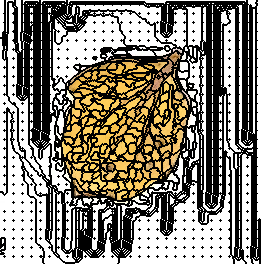

The data file committed next to this chart (first rows):
0, 0, 0, 0, 0, 31, 31, 31, 31, 31, 31, 31, 31, 31, 31, 73, 73, 73, 73, 73, 73, 73, 33, 33
0, 0, 0, 0, 0, 31, 31, 31, 31, 31, 31, 31, 31, 31, 31, 73, 73, 73, 73, 73, 73, 73, 33, 33
0, 0, 0, 0, 0, 31, 31, 31, 492, 492, 492, 492, 492, 31, 31, 73, 73, 73, 73, 73, 73, 73, 33, 33
0, 0, 0, 0, 0, 31, 31, 31, 492, 492, 492, 492, 492, 31, 31, 73, 73, 73, 73, 73, 73, 73, 33, 33
0, 0, 0, 0, 0, 31, 31, 31, 492, 492, 492, 492, 492, 4, 31, 73, 73, 73, 73, 73, 73, 73, 5, 33
0, 0, 0, 0, 0, 31, 31, 31, 492, 492, 492, 492, 492, 31, 31, 73, 73, 73, 73, 73, 73, 73, 33, 33
0, 0, 0, 0, 0, 31, 31, 31, 492, 492, 492, 492, 492, 31, 31, 31, 73, 73, 73, 73, 73, 73, 33, 33
0, 0, 0, 0, 0, 31, 31, 31, 492, 492, 492, 492, 492, 492, 31, 31, 31, 73, 73, 73, 73, 73, 33, 33
0, 0, 0, 0, 0, 31, 31, 31, 492, 492, 492, 492, 492, 492, 492, 31, 31, 73, 73, 73, 73, 73, 33, 33
0, 0, 0, 0, 0, 31, 31, 31, 492, 492, 492, 492, 492, 492, 492, 31, 31, 73, 73, 73, 73, 73, 33, 33
0, 0, 0, 0, 0, 31, 31, 31, 492, 492, 492, 492, 492, 492, 492, 31, 31, 73, 73, 73, 73, 73, 33, 33
0, 0, 0, 0, 0, 31, 31, 31, 492, 492, 492, 492, 492, 492, 492, 31, 31, 73, 73, 73, 73, 73, 33, 33
0, 0, 0, 0, 0, 31, 31, 31, 492, 492, 492, 492, 492, 492, 492, 31, 31, 73, 73, 73, 73, 73, 33, 33
0, 0, 0, 0, 35, 31, 31, 31, 492, 492, 492, 492, 492, 36, 492, 31, 31, 73, 73, 73, 73, 73, 37, 33
0, 0, 0, 0, 0, 31, 31, 31, 492, 492, 492, 492, 492, 492, 492, 31, 31, 73, 73, 73, 73, 73, 33, 33
0, 0, 0, 0, 0, 31, 31, 31, 492, 492, 492, 492, 492, 492, 492, 31, 31, 73, 73, 73, 73, 73, 33, 33
0, 0, 0, 0, 0, 31, 31, 31, 492, 492, 492, 492, 492, 492, 492, 31, 31, 73, 73, 73, 73, 73, 33, 33
0, 0, 0, 0, 0, 31, 31, 31, 492, 492, 492, 492, 492, 492, 492, 31, 31, 73, 73, 73, 73, 73, 33, 33
0, 0, 0, 0, 0, 31, 31, 31, 492, 492, 492, 492, 492, 492, 492, 31, 31, 73, 73, 73, 73, 73, 33, 33
0, 0, 0, 0, 0, 31, 31, 31, 492, 492, 492, 492, 492, 492, 492, 31, 31, 73, 73, 73, 73, 73, 33, 33
0, 0, 0, 0, 0, 31, 31, 31, 492, 492, 492, 492, 492, 492, 492, 31, 31, 73, 73, 73, 73, 73, 33, 33
0, 0, 0, 0, 0, 31, 31, 31, 492, 492, 492, 492, 492, 492, 492, 31, 31, 73, 73, 73, 73, 73, 33, 33
0, 0, 0, 0, 65, 31, 31, 31, 492, 492, 492, 492, 492, 66, 492, 31, 31, 73, 73, 73, 73, 73, 67, 33
0, 0, 0, 0, 0, 31, 31, 31, 492, 492, 492, 492, 492, 492, 492, 31, 31, 73, 73, 73, 73, 73, 33, 33
0, 0, 0, 0, 0, 31, 31, 31, 492, 492, 492, 492, 492, 492, 492, 31, 31, 73, 73, 73, 73, 73, 33, 33
0, 0, 0, 0, 0, 31, 31, 31, 492, 492, 492, 492, 492, 492, 492, 31, 31, 73, 73, 73, 73, 73, 33, 33
0, 0, 0, 0, 0, 31, 31, 31, 492, 492, 492, 492, 492, 492, 492, 31, 31, 73, 73, 73, 73, 73, 33, 33
0, 0, 0, 0, 0, 31, 31, 31, 492, 492, 492, 492, 492, 492, 492, 31, 31, 73, 73, 73, 73, 73, 33, 33
0, 0, 0, 0, 0, 31, 31, 31, 492, 492, 492, 492, 492, 492, 492, 31, 31, 73, 73, 73, 73, 73, 33, 33
0, 0, 0, 0, 0, 31, 31, 31, 492, 492, 492, 492, 492, 492, 492, 31, 31, 73, 73, 73, 73, 73, 33, 33
0, 0, 0, 0, 0, 31, 31, 31, 492, 492, 492, 492, 492, 492, 492, 31, 31, 73, 73, 73, 73, 73, 33, 33
0, 0, 0, 0, 0, 31, 31, 31, 492, 492, 492, 492, 492, 94, 492, 31, 31, 73, 73, 73, 73, 73, 95, 33
0, 0, 0, 121, 121, 121, 31, 31, 492, 492, 492, 492, 492, 492, 492, 31, 31, 73, 73, 73, 73, 33, 33, 33
0, 0, 0, 121, 121, 31, 31, 31, 492, 492, 492, 492, 492, 492, 492, 31, 31, 73, 73, 73, 73, 33, 33, 33
0, 0, 0, 121, 121, 31, 31, 492, 492, 492, 492, 492, 492, 492, 492, 31, 31, 73, 73, 73, 73, 33, 33, 33
0, 0, 0, 121, 121, 31, 31, 492, 492, 492, 492, 492, 492, 492, 492, 31, 31, 73, 73, 73, 73, 33, 33, 33
0, 0, 0, 122, 122, 31, 31, 492, 492, 492, 492, 492, 492, 492, 492, 31, 31, 73, 73, 73, 73, 33, 33, 33
0, 0, 0, 122, 122, 31, 31, 492, 492, 492, 492, 492, 492, 492, 492, 31, 31, 73, 73, 73, 73, 33, 33, 33
614, 614, 614, 122, 122, 31, 31, 492, 492, 492, 492, 492, 492, 492, 492, 31, 31, 73, 73, 73, 73, 33, 33, 33
614, 614, 614, 122, 122, 31, 31, 492, 492, 492, 492, 492, 492, 492, 492, 31, 31, 73, 73, 73, 73, 33, 33, 33
614, 614, 614, 122, 122, 31, 31, 492, 492, 492, 492, 492, 492, 123, 492, 31, 31, 73, 73, 73, 73, 33, 33, 33
614, 614, 614, 122, 122, 31, 31, 492, 492, 492, 492, 492, 492, 492, 492, 31, 31, 73, 73, 73, 73, 73, 33, 64
614, 614, 614, 122, 122, 31, 31, 492, 492, 492, 492, 492, 492, 492, 492, 31, 31, 73, 73, 73, 73, 73, 64, 64
614, 614, 614, 122, 122, 31, 31, 492, 492, 492, 492, 492, 492, 492, 492, 31, 31, 31, 73, 73, 73, 73, 64, 64
614, 614, 614, 122, 122, 31, 31, 492, 492, 492, 492, 492, 492, 492, 492, 492, 31, 31, 73, 73, 73, 73, 64, 64
614, 614, 614, 122, 122, 31, 31, 492, 492, 492, 492, 492, 492, 492, 492, 492, 31, 31, 73, 73, 73, 73, 64, 64
614, 614, 614, 614, 31, 31, 31, 492, 492, 492, 492, 492, 492, 492, 492, 492, 31, 31, 73, 73, 73, 73, 64, 64
614, 614, 614, 614, 31, 31, 31, 492, 492, 492, 492, 492, 492, 492, 492, 492, 31, 31, 73, 73, 73, 73, 64, 64
614, 614, 614, 614, 31, 31, 31, 492, 492, 492, 492, 492, 492, 492, 492, 492, 31, 31, 73, 73, 73, 73, 64, 64
614, 614, 614, 614, 162, 31, 31, 492, 492, 492, 492, 492, 492, 163, 492, 492, 31, 31, 73, 73, 73, 73, 73, 64
614, 614, 614, 31, 31, 31, 31, 492, 492, 492, 492, 492, 492, 492, 492, 492, 31, 31, 73, 73, 73, 73, 64, 64
614, 614, 614, 31, 31, 31, 492, 492, 492, 492, 492, 492, 492, 492, 492, 492, 31, 31, 31, 73, 73, 73, 64, 64
614, 614, 614, 31, 31, 31, 492, 492, 492, 492, 492, 492, 492, 492, 492, 492, 492, 31, 31, 31, 73, 73, 64, 64
614, 614, 614, 31, 31, 31, 492, 492, 492, 492, 492, 492, 492, 492, 492, 492, 492, 492, 31, 31, 73, 73, 64, 64
614, 614, 614, 31, 31, 31, 492, 492, 492, 492, 492, 492, 492, 492, 492, 492, 492, 492, 31, 31, 73, 73, 64, 64
614, 614, 614, 31, 31, 31, 492, 492, 492, 492, 492, 492, 492, 492, 492, 492, 492, 492, 31, 31, 73, 73, 64, 64
614, 614, 614, 31, 31, 31, 492, 492, 492, 492, 492, 492, 492, 492, 492, 492, 492, 492, 31, 31, 73, 73, 64, 64
614, 614, 614, 31, 31, 31, 614, 492, 492, 492, 492, 492, 492, 492, 492, 492, 492, 492, 31, 31, 73, 73, 64, 64
614, 614, 614, 31, 31, 31, 614, 492, 492, 492, 492, 492, 492, 187, 492, 492, 492, 492, 31, 31, 73, 73, 188, 64
614, 614, 614, 614, 31, 614, 614, 492, 492, 492, 492, 492, 492, 492, 492, 492, 492, 492, 31, 31, 73, 73, 64, 64
614, 614, 614, 614, 614, 614, 614, 492, 492, 492, 492, 492, 492, 492, 492, 492, 492, 492, 31, 31, 73, 73, 64, 64
... 203 more rows
